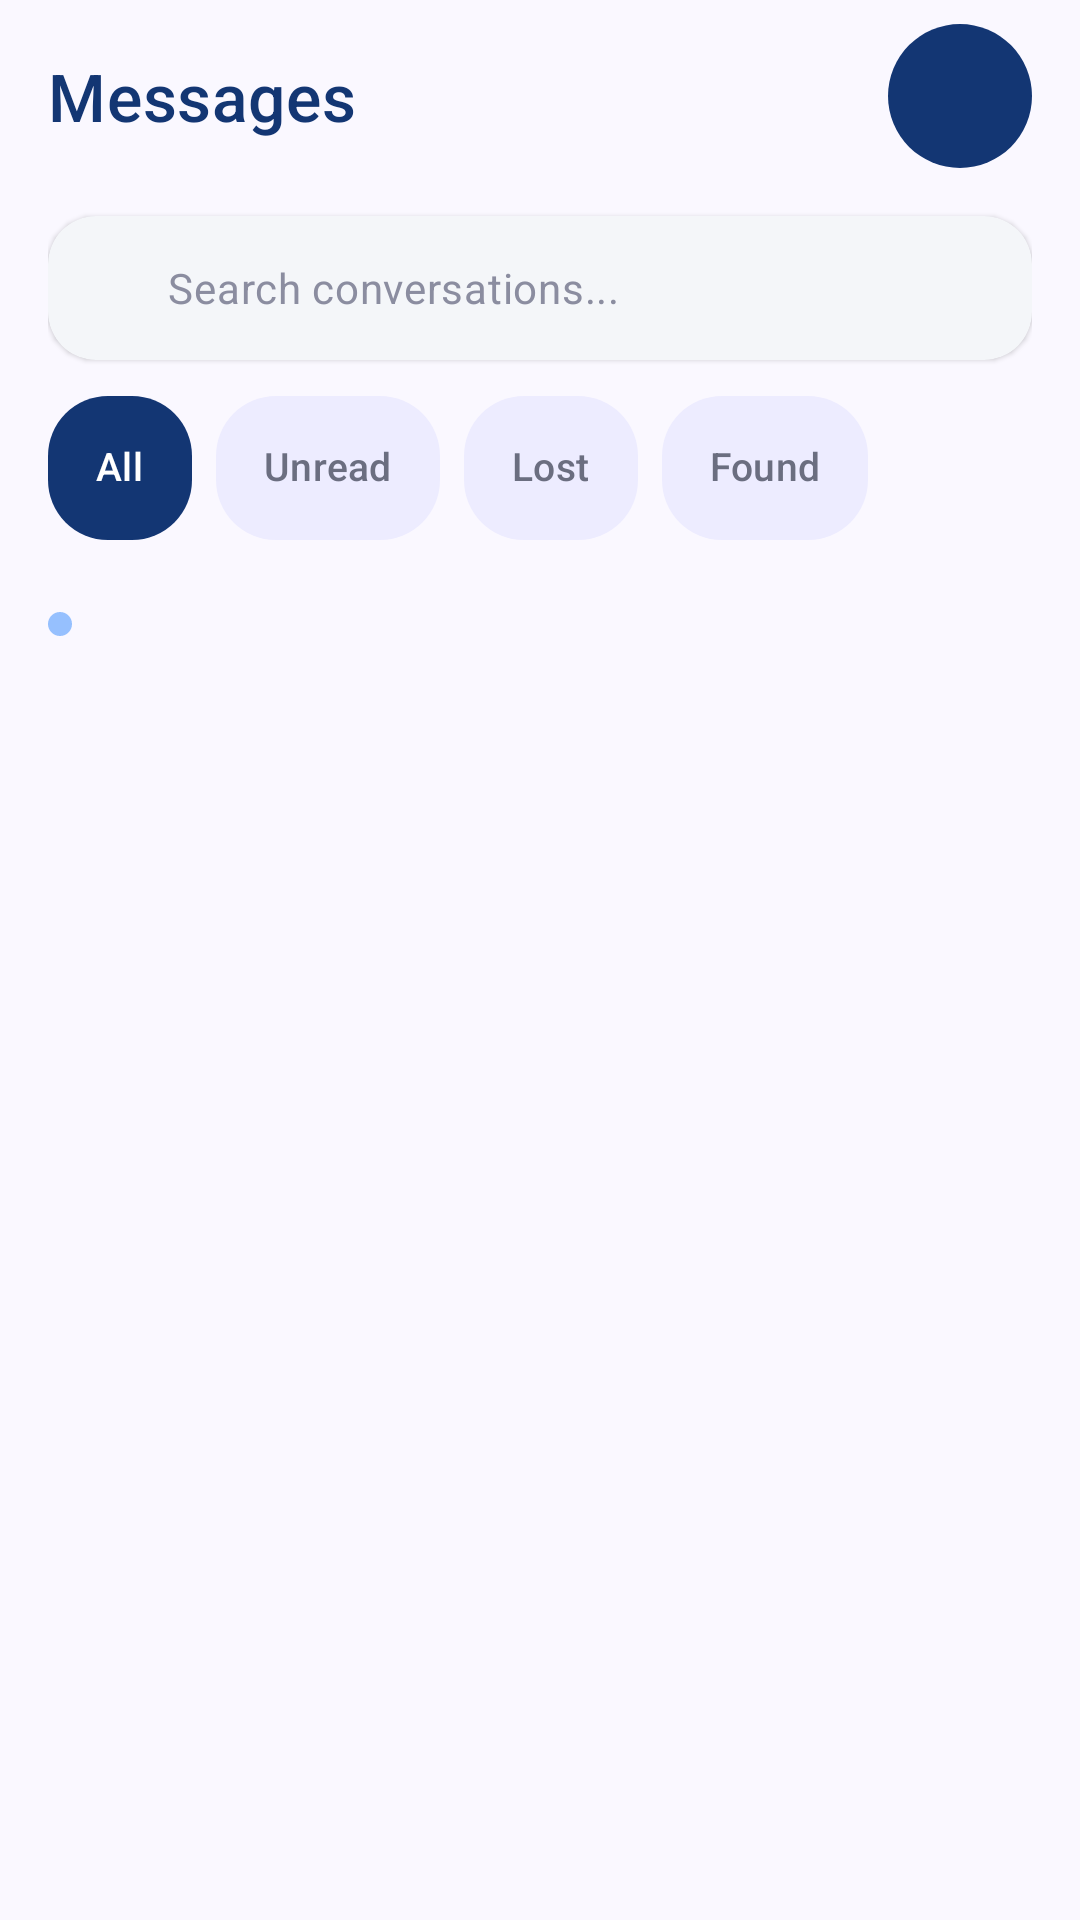

Produce the Android XML layout that renders to this screen, including the resource entries it uses.
<!-- AndroidManifest.xml: application theme Theme.CampusFind -->
<!-- res/layout/fragment_chat_list.xml -->
<?xml version="1.0" encoding="utf-8"?>
<LinearLayout xmlns:android="http://schemas.android.com/apk/res/android"
    xmlns:app="http://schemas.android.com/apk/res-auto"
    xmlns:tools="http://schemas.android.com/tools"
    android:layout_width="match_parent"
    android:layout_height="match_parent"
    android:orientation="vertical"
    tools:context=".ChatListFragment">

    <androidx.constraintlayout.widget.ConstraintLayout
        android:layout_width="match_parent"
        android:layout_height="wrap_content"
        android:paddingHorizontal="@dimen/screen_padding"
        android:paddingVertical="@dimen/space_8">

        <TextView
            android:id="@+id/tv_title"
            android:layout_width="wrap_content"
            android:layout_height="wrap_content"
            android:text="@string/chat_list_title"
            android:textAppearance="@style/TextAppearance.CampusFind.Headline"
            app:layout_constraintBottom_toBottomOf="parent"
            app:layout_constraintStart_toStartOf="parent"
            app:layout_constraintTop_toTopOf="parent" />

        <ImageButton
            android:id="@+id/btn_search_chat"
            android:layout_width="@dimen/icon_button_size"
            android:layout_height="@dimen/icon_button_size"
            android:background="?attr/selectableItemBackgroundBorderless"
            android:contentDescription="@string/cd_search"
            android:src="@drawable/ic_search"
            app:layout_constraintBottom_toBottomOf="parent"
            app:layout_constraintEnd_toStartOf="@id/btn_profile"
            app:layout_constraintTop_toTopOf="parent"
            app:tint="@color/cf_ink" />

        <ImageButton
            android:id="@+id/btn_profile"
            android:layout_width="48dp"
            android:layout_height="48dp"
            android:background="@drawable/bg_circle"
            android:backgroundTint="@color/cf_navy_900"
            android:contentDescription="@string/cd_profile"
            android:src="@drawable/ic_person"
            app:layout_constraintBottom_toBottomOf="parent"
            app:layout_constraintEnd_toEndOf="parent"
            app:layout_constraintTop_toTopOf="parent"
            app:tint="@color/cf_on_dark" />
    </androidx.constraintlayout.widget.ConstraintLayout>

    <androidx.core.widget.NestedScrollView
        android:layout_width="match_parent"
        android:layout_height="0dp"
        android:layout_weight="1"
        android:clipToPadding="false"
        android:paddingBottom="@dimen/space_32">

        <LinearLayout
            android:layout_width="match_parent"
            android:layout_height="wrap_content"
            android:orientation="vertical"
            android:paddingHorizontal="@dimen/screen_padding">

            <com.google.android.material.card.MaterialCardView
                style="@style/Widget.CampusFind.Card"
                android:layout_width="match_parent"
                android:layout_height="wrap_content"
                android:layout_marginTop="@dimen/space_8"
                app:cardCornerRadius="@dimen/radius_medium">

                <LinearLayout
                    android:layout_width="match_parent"
                    android:layout_height="48dp"
                    android:gravity="center_vertical"
                    android:orientation="horizontal"
                    android:paddingStart="@dimen/space_12"
                    android:paddingEnd="@dimen/space_4">

                    <ImageView
                        android:layout_width="20dp"
                        android:layout_height="20dp"
                        android:importantForAccessibility="no"
                        android:src="@drawable/ic_search"
                        app:tint="@color/cf_ink_muted" />

                    <EditText
                        android:id="@+id/et_search_chat"
                        android:layout_width="0dp"
                        android:layout_height="match_parent"
                        android:layout_weight="1"
                        android:background="@null"
                        android:hint="@string/chat_search_hint"
                        android:imeOptions="actionSearch"
                        android:importantForAutofill="no"
                        android:inputType="text"
                        android:maxLines="1"
                        android:paddingHorizontal="@dimen/space_8"
                        android:textAppearance="@style/TextAppearance.CampusFind.Body"
                        android:textColorHint="@color/cf_hint" />

                    <ImageButton
                        android:id="@+id/btn_clear_chat_search"
                        android:layout_width="48dp"
                        android:layout_height="48dp"
                        android:background="?attr/selectableItemBackgroundBorderless"
                        android:contentDescription="@string/cd_clear"
                        android:src="@drawable/ic_close"
                        app:tint="@color/cf_ink_muted" />
                </LinearLayout>
            </com.google.android.material.card.MaterialCardView>

            <HorizontalScrollView
                android:layout_width="match_parent"
                android:layout_height="wrap_content"
                android:layout_marginTop="@dimen/space_12"
                android:scrollbars="none">

                <com.google.android.material.chip.ChipGroup
                    android:id="@+id/cg_chat_filter"
                    android:layout_width="wrap_content"
                    android:layout_height="wrap_content"
                    app:chipSpacingHorizontal="@dimen/space_8"
                    app:selectionRequired="true"
                    app:singleLine="true"
                    app:singleSelection="true">

                    <com.google.android.material.chip.Chip
                        android:id="@+id/chip_chat_all"
                        style="@style/Widget.CampusFind.Chip.Filter"
                        android:layout_width="wrap_content"
                        android:layout_height="wrap_content"
                        android:checked="true"
                        android:text="@string/status_all" />

                    
                    <com.google.android.material.chip.Chip
                        android:id="@+id/chip_chat_unread"
                        style="@style/Widget.CampusFind.Chip.Filter"
                        android:layout_width="wrap_content"
                        android:layout_height="wrap_content"
                        android:text="@string/chat_filter_unread" />

                    <com.google.android.material.chip.Chip
                        android:id="@+id/chip_chat_lost"
                        style="@style/Widget.CampusFind.Chip.Filter"
                        android:layout_width="wrap_content"
                        android:layout_height="wrap_content"
                        android:text="@string/status_lost" />

                    <com.google.android.material.chip.Chip
                        android:id="@+id/chip_chat_found"
                        style="@style/Widget.CampusFind.Chip.Filter"
                        android:layout_width="wrap_content"
                        android:layout_height="wrap_content"
                        android:text="@string/status_found" />
                </com.google.android.material.chip.ChipGroup>
            </HorizontalScrollView>

            <androidx.recyclerview.widget.RecyclerView
                android:id="@+id/rv_chats"
                android:layout_width="match_parent"
                android:layout_height="wrap_content"
                android:layout_marginTop="@dimen/space_12"
                android:nestedScrollingEnabled="false"
                app:layoutManager="androidx.recyclerview.widget.LinearLayoutManager"
                tools:itemCount="4"
                tools:listitem="@layout/item_chat_room" />

            <include
                android:id="@+id/empty_state"
                layout="@layout/layout_empty_state"
                android:visibility="gone" />

            <FrameLayout
                android:layout_width="match_parent"
                android:layout_height="wrap_content"
                android:layout_marginTop="@dimen/space_4">

                <TextView
                    android:id="@+id/tv_chat_count"
                    android:layout_width="wrap_content"
                    android:layout_height="wrap_content"
                    android:layout_gravity="center_vertical"
                    android:drawablePadding="@dimen/space_8"
                    android:textAppearance="@style/TextAppearance.CampusFind.Caption"
                    app:drawableStartCompat="@drawable/ic_dot"
                    app:drawableTint="@color/cf_blue_300"
                    tools:text="Showing 4 of 4 active chats" />

                <TextView
                    android:id="@+id/btn_archived"
                    android:layout_width="wrap_content"
                    android:layout_height="wrap_content"
                    android:layout_gravity="end|center_vertical"
                    android:background="?attr/selectableItemBackgroundBorderless"
                    android:padding="@dimen/space_4"
                    android:textAppearance="@style/TextAppearance.CampusFind.Label"
                    android:textColor="@color/cf_navy_900"
                    android:textSize="12sp"
                    tools:text="Archived chats (2) →" />
            </FrameLayout>
        </LinearLayout>
    </androidx.core.widget.NestedScrollView>
</LinearLayout>
<!-- res/layout/item_chat_room.xml (included above) -->
<?xml version="1.0" encoding="utf-8"?>
<com.google.android.material.card.MaterialCardView xmlns:android="http://schemas.android.com/apk/res/android"
    xmlns:app="http://schemas.android.com/apk/res-auto"
    xmlns:tools="http://schemas.android.com/tools"
    style="@style/Widget.CampusFind.Card"
    android:layout_width="match_parent"
    android:layout_height="wrap_content"
    android:layout_marginBottom="@dimen/space_8"
    android:clickable="true"
    android:focusable="true"
    app:cardCornerRadius="@dimen/radius_medium">

    <androidx.constraintlayout.widget.ConstraintLayout
        android:layout_width="match_parent"
        android:layout_height="wrap_content"
        android:padding="@dimen/space_12">

        <com.google.android.material.imageview.ShapeableImageView
            android:id="@+id/iv_avatar"
            android:layout_width="@dimen/avatar_medium"
            android:layout_height="@dimen/avatar_medium"
            android:background="@color/cf_blue_100"
            android:contentDescription="@string/cd_profile_photo"
            android:scaleType="centerCrop"
            app:layout_constraintStart_toStartOf="parent"
            app:layout_constraintTop_toTopOf="parent"
            app:shapeAppearanceOverlay="@style/ShapeAppearanceOverlay.CampusFind.Circle" />

        
        <View
            android:id="@+id/view_online"
            android:layout_width="12dp"
            android:layout_height="12dp"
            android:background="@drawable/bg_circle"
            android:backgroundTint="@color/cf_found_bg"
            android:elevation="2dp"
            app:layout_constraintBottom_toBottomOf="@id/iv_avatar"
            app:layout_constraintEnd_toEndOf="@id/iv_avatar" />

        <TextView
            android:id="@+id/tv_name"
            android:layout_width="0dp"
            android:layout_height="wrap_content"
            android:layout_marginHorizontal="@dimen/space_12"
            android:drawablePadding="@dimen/space_4"
            android:ellipsize="end"
            android:gravity="center_vertical"
            android:maxLines="1"
            android:textAppearance="@style/TextAppearance.CampusFind.TitleSmall"
            android:textColor="@color/cf_ink"
            app:drawableEndCompat="@drawable/ic_verified"
            app:drawableTint="@color/cf_navy_700"
            app:layout_constraintEnd_toStartOf="@id/tv_time"
            app:layout_constraintHorizontal_bias="0"
            app:layout_constraintStart_toEndOf="@id/iv_avatar"
            app:layout_constraintTop_toTopOf="parent"
            tools:text="Dimas Arya" />

        <TextView
            android:id="@+id/tv_time"
            android:layout_width="wrap_content"
            android:layout_height="wrap_content"
            android:textAppearance="@style/TextAppearance.CampusFind.Caption"
            app:layout_constraintBaseline_toBaselineOf="@id/tv_name"
            app:layout_constraintEnd_toEndOf="parent"
            tools:text="14:22" />

        <TextView
            android:id="@+id/tv_item_tag"
            style="@style/Widget.CampusFind.Badge.Found"
            android:layout_marginStart="@dimen/space_12"
            android:layout_marginTop="@dimen/space_4"
            android:paddingVertical="2dp"
            android:textSize="10sp"
            app:layout_constraintStart_toEndOf="@id/iv_avatar"
            app:layout_constraintTop_toBottomOf="@id/tv_name"
            tools:text="Found: Black Leather Wallet" />

        <TextView
            android:id="@+id/tv_last_message"
            android:layout_width="0dp"
            android:layout_height="wrap_content"
            android:layout_marginStart="@dimen/space_12"
            android:layout_marginTop="@dimen/space_4"
            android:layout_marginEnd="@dimen/space_8"
            android:ellipsize="end"
            android:maxLines="1"
            android:textAppearance="@style/TextAppearance.CampusFind.BodySmall"
            app:layout_constraintEnd_toStartOf="@id/tv_unread_count"
            app:layout_constraintStart_toEndOf="@id/iv_avatar"
            app:layout_constraintTop_toBottomOf="@id/tv_item_tag"
            tools:text="That's mine! Can we meet at the library lobby?" />

        
        <TextView
            android:id="@+id/tv_unread_count"
            android:layout_width="20dp"
            android:layout_height="20dp"
            android:background="@drawable/bg_circle"
            android:backgroundTint="@color/cf_navy_900"
            android:gravity="center"
            android:textColor="@color/cf_on_dark"
            android:textSize="11sp"
            android:textStyle="bold"
            app:layout_constraintBottom_toBottomOf="@id/tv_last_message"
            app:layout_constraintEnd_toEndOf="parent"
            app:layout_constraintTop_toTopOf="@id/tv_last_message"
            tools:text="1" />

        <ImageView
            android:id="@+id/iv_read_status"
            android:layout_width="18dp"
            android:layout_height="18dp"
            android:importantForAccessibility="no"
            android:src="@drawable/ic_done_all"
            android:visibility="gone"
            app:layout_constraintBottom_toBottomOf="@id/tv_last_message"
            app:layout_constraintEnd_toEndOf="parent"
            app:layout_constraintTop_toTopOf="@id/tv_last_message"
            app:tint="@color/cf_navy_700" />
    </androidx.constraintlayout.widget.ConstraintLayout>
</com.google.android.material.card.MaterialCardView>
<!-- res/layout/layout_empty_state.xml (included above) -->
<?xml version="1.0" encoding="utf-8"?>
<LinearLayout
        xmlns:android="http://schemas.android.com/apk/res/android"
        xmlns:app="http://schemas.android.com/apk/res-auto"
        xmlns:tools="http://schemas.android.com/tools"
        android:layout_width="match_parent"
        android:layout_height="wrap_content"
        android:gravity="center_horizontal"
        android:orientation="vertical"
        android:padding="@dimen/space_32">

        <ImageView
            android:id="@+id/iv_empty"
            android:layout_width="72dp"
            android:layout_height="72dp"
            android:background="@drawable/bg_circle"
            android:backgroundTint="@color/cf_lavender_100"
            android:importantForAccessibility="no"
            android:padding="@dimen/space_20"
            android:src="@drawable/ic_search"
            app:tint="@color/cf_navy_700" />

        <TextView
            android:id="@+id/tv_empty_title"
            android:layout_width="wrap_content"
            android:layout_height="wrap_content"
            android:layout_marginTop="@dimen/space_16"
            android:text="@string/empty_title"
            android:textAppearance="@style/TextAppearance.CampusFind.TitleSmall" />

        <TextView
            android:id="@+id/tv_empty_message"
            android:layout_width="wrap_content"
            android:layout_height="wrap_content"
            android:layout_marginTop="@dimen/space_4"
            android:gravity="center"
            android:text="@string/empty_message"
            android:textAppearance="@style/TextAppearance.CampusFind.BodySmall" />

        <com.google.android.material.button.MaterialButton
            android:id="@+id/btn_empty_action"
            style="@style/Widget.CampusFind.Button.Tonal"
            android:layout_width="wrap_content"
            android:layout_height="wrap_content"
            android:layout_marginTop="@dimen/space_16"
            android:text="@string/empty_action"
            android:visibility="gone"
            tools:visibility="visible" />

</LinearLayout>
<!-- resources referenced by this layout -->
<resources>
  <color name="cf_blue_100">#DAE7FC</color>
  <color name="cf_blue_300">#96C0FE</color>
  <color name="cf_found_bg">#A8E6CF</color>
  <color name="cf_hint">#8B8DA0</color>
  <color name="cf_ink">#1B1B2F</color>
  <color name="cf_ink_muted">#6B6E80</color>
  <color name="cf_lavender_100">#EDECFF</color>
  <color name="cf_navy_700">#304F8C</color>
  <color name="cf_navy_900">#133673</color>
  <color name="cf_on_dark">#FFFFFF</color>
  <dimen name="avatar_medium">52dp</dimen>
  <dimen name="icon_button_size">48dp</dimen>
  <dimen name="radius_medium">16dp</dimen>
  <dimen name="screen_padding">16dp</dimen>
  <dimen name="space_12">12dp</dimen>
  <dimen name="space_16">16dp</dimen>
  <dimen name="space_20">20dp</dimen>
  <dimen name="space_32">32dp</dimen>
  <dimen name="space_4">4dp</dimen>
  <dimen name="space_8">8dp</dimen>
  <!-- drawable bg_circle (drawable) -->
  <?xml version="1.0" encoding="utf-8"?>
  <shape xmlns:android="http://schemas.android.com/apk/res/android" android:shape="oval">
      <solid android:color="@color/cf_surface" />
  </shape>
  <string name="cd_clear">Clear</string>
  <string name="cd_profile">Profile</string>
  <string name="cd_profile_photo">Profile photo</string>
  <string name="cd_search">Search</string>
  <string name="chat_filter_unread">Unread</string>
  <string name="chat_list_title">Messages</string>
  <string name="chat_search_hint">Search conversations...</string>
  <string name="empty_action">Post an item</string>
  <string name="empty_message">Items and updates will show up here.</string>
  <string name="empty_title">Nothing here yet</string>
  <string name="status_all">All</string>
  <string name="status_found">Found</string>
  <string name="status_lost">Lost</string>
  <style name="ShapeAppearanceOverlay.CampusFind.Circle" parent="">
          <item name="cornerFamily">rounded</item>
          <item name="cornerSize">50%</item>
      </style>
  <style name="TextAppearance.CampusFind.Body" parent="TextAppearance.Material3.BodyMedium">
          <item name="android:fontFamily">@font/inter_regular</item>
          <item name="android:textColor">@color/cf_ink</item>
      </style>
  <style name="TextAppearance.CampusFind.BodySmall" parent="TextAppearance.CampusFind.Body">
          <item name="android:textSize">13sp</item>
          <item name="android:textColor">@color/cf_ink_muted</item>
      </style>
  <style name="TextAppearance.CampusFind.Caption" parent="TextAppearance.CampusFind.Body">
          <item name="android:textSize">12sp</item>
          <item name="android:textColor">@color/cf_ink_muted</item>
      </style>
  <style name="TextAppearance.CampusFind.Headline" parent="TextAppearance.CampusFind.Heading">
          <item name="android:textSize">22sp</item>
      </style>
  <style name="TextAppearance.CampusFind.TitleSmall" parent="TextAppearance.CampusFind.Heading">
          <item name="android:textSize">16sp</item>
      </style>
  <style name="Widget.CampusFind.Badge.Found">
          <item name="android:background">@drawable/bg_badge_found</item>
          <item name="android:textColor">@color/cf_found_text</item>
      </style>
  <color name="cf_surface">#FFFFFF</color>
  <color name="cf_found_text">#0B5B43</color>
  <dimen name="button_height">52dp</dimen>
  <color name="cf_lavender_200">#E6E6FF</color>
  <dimen name="radius_large">20dp</dimen>
  <dimen name="card_elevation">1dp</dimen>
  <style name="TextAppearance.CampusFind.Chip" parent="TextAppearance.Material3.LabelLarge">
          <item name="android:fontFamily">@font/inter_medium</item>
          <item name="android:textSize">13sp</item>
      </style>
  <color name="cf_divider">#E4E3F2</color>
  <color name="cf_error">#BA1A1A</color>
  <color name="cf_background">#FAF8FF</color>
  <style name="ThemeOverlay.CampusFind.BottomSheetDialog" parent="ThemeOverlay.Material3.BottomSheetDialog">
          <item name="bottomSheetStyle">@style/Widget.CampusFind.BottomSheet</item>
      </style>
</resources>
